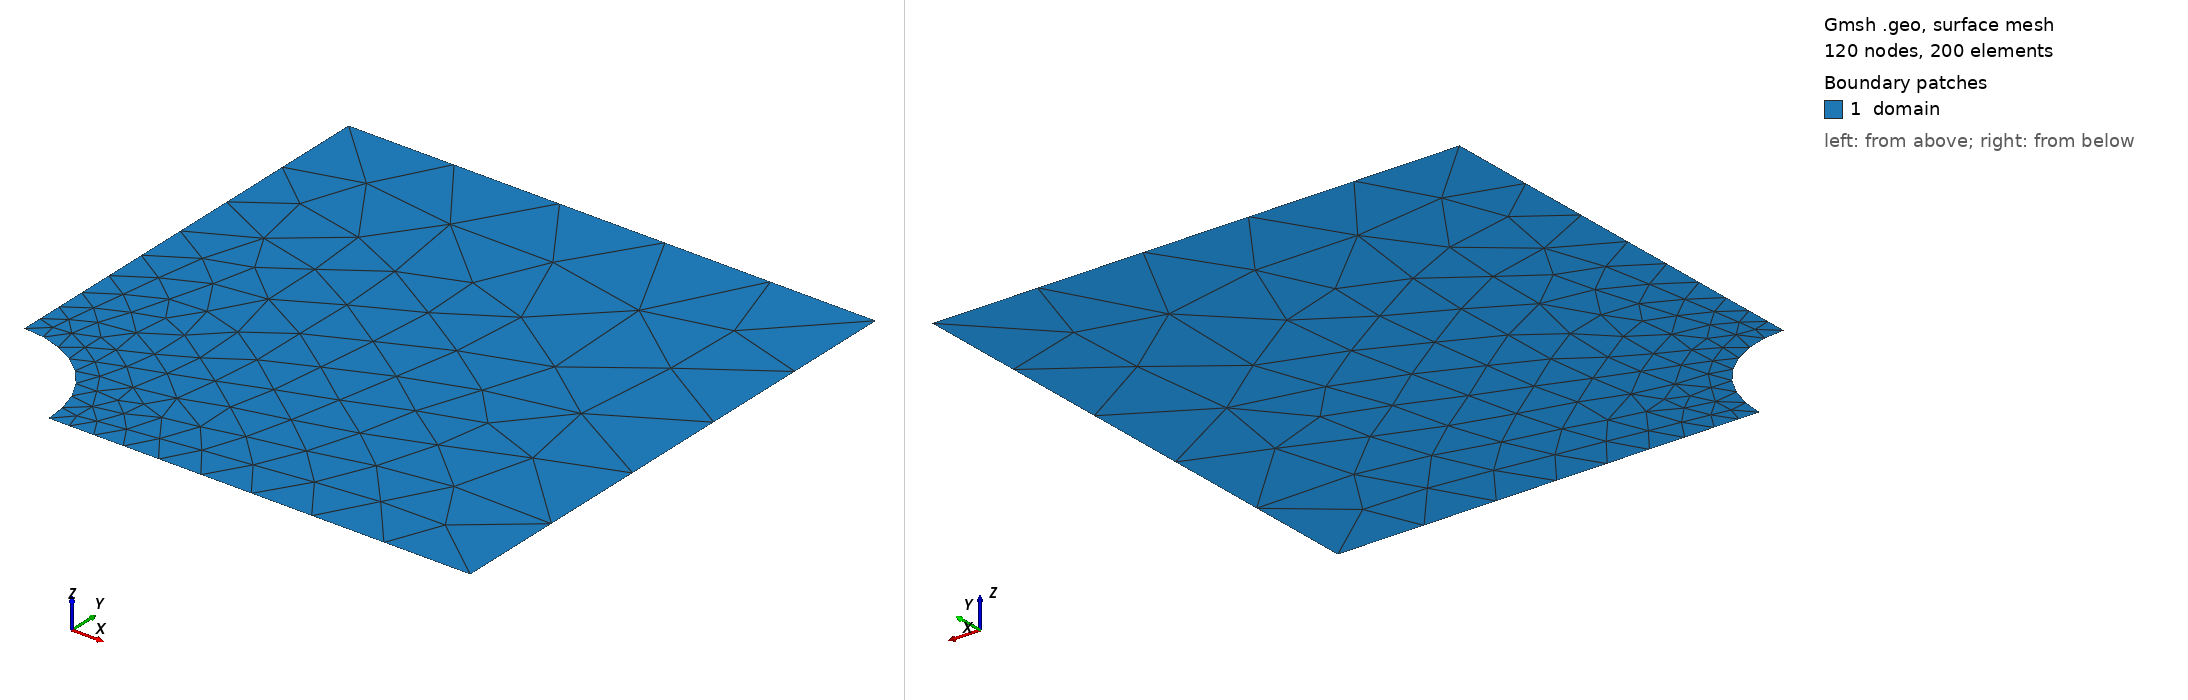

Gmsh geometry script, surface-meshed: 120 nodes, 200 surface elements. Boundary patches (legend numbers): 1 domain. Left view from above one corner, right view from below the opposite corner. Legend entries are the model's physical surfaces. The drawing asked Gmsh for element sizes between 1% and 20% of the model's largest extent; the script's own settings can give other sizes.

=== kirsch.geo (drawn) ===
// Kirsch plate with a hole, quarter model using symmetry (docs/learning/phase2.md section 9).
// Full plate: square of side 10a with a central hole of radius a; this is the quarter [0, 5a]^2.
// Remote stress along y. Exact Kirsch tractions go on outer_right and outer_top.
// Coordinates in m. Mesh with: gmsh kirsch.geo -2 -order {1|2} -clscale s -format msh41
a = 0.010;        // hole radius, m (Kirsch stresses are scale-free)
W = 5 * a;        // half side of the full plate
lc_hole = 0.2 * a;  // element size at the hole
lc_out = 1.0 * a;   // element size at the outer corners

Point(1) = {0, 0, 0, lc_hole};  // arc centre (not meshed)
Point(2) = {a, 0, 0, lc_hole};
Point(3) = {W, 0, 0, lc_out};
Point(4) = {W, W, 0, lc_out};
Point(5) = {0, W, 0, lc_out};
Point(6) = {0, a, 0, lc_hole};

Line(1) = {2, 3};         // y = 0
Line(2) = {3, 4};         // x = W
Line(3) = {4, 5};         // y = W
Line(4) = {5, 6};         // x = 0
Circle(5) = {6, 1, 2};    // hole, r = a

Curve Loop(1) = {1, 2, 3, 4, 5};  // counter-clockwise
Plane Surface(1) = {1};

Physical Curve("sym_y") = {1};        // u_y = 0
Physical Curve("outer_right") = {2};  // traction sigma_exact . (1, 0)
Physical Curve("outer_top") = {3};    // traction sigma_exact . (0, 1)
Physical Curve("sym_x") = {4};        // u_x = 0
Physical Curve("hole") = {5};         // traction-free
Physical Surface("domain") = {1};

Mesh.Algorithm = 6;  // Frontal-Delaunay
